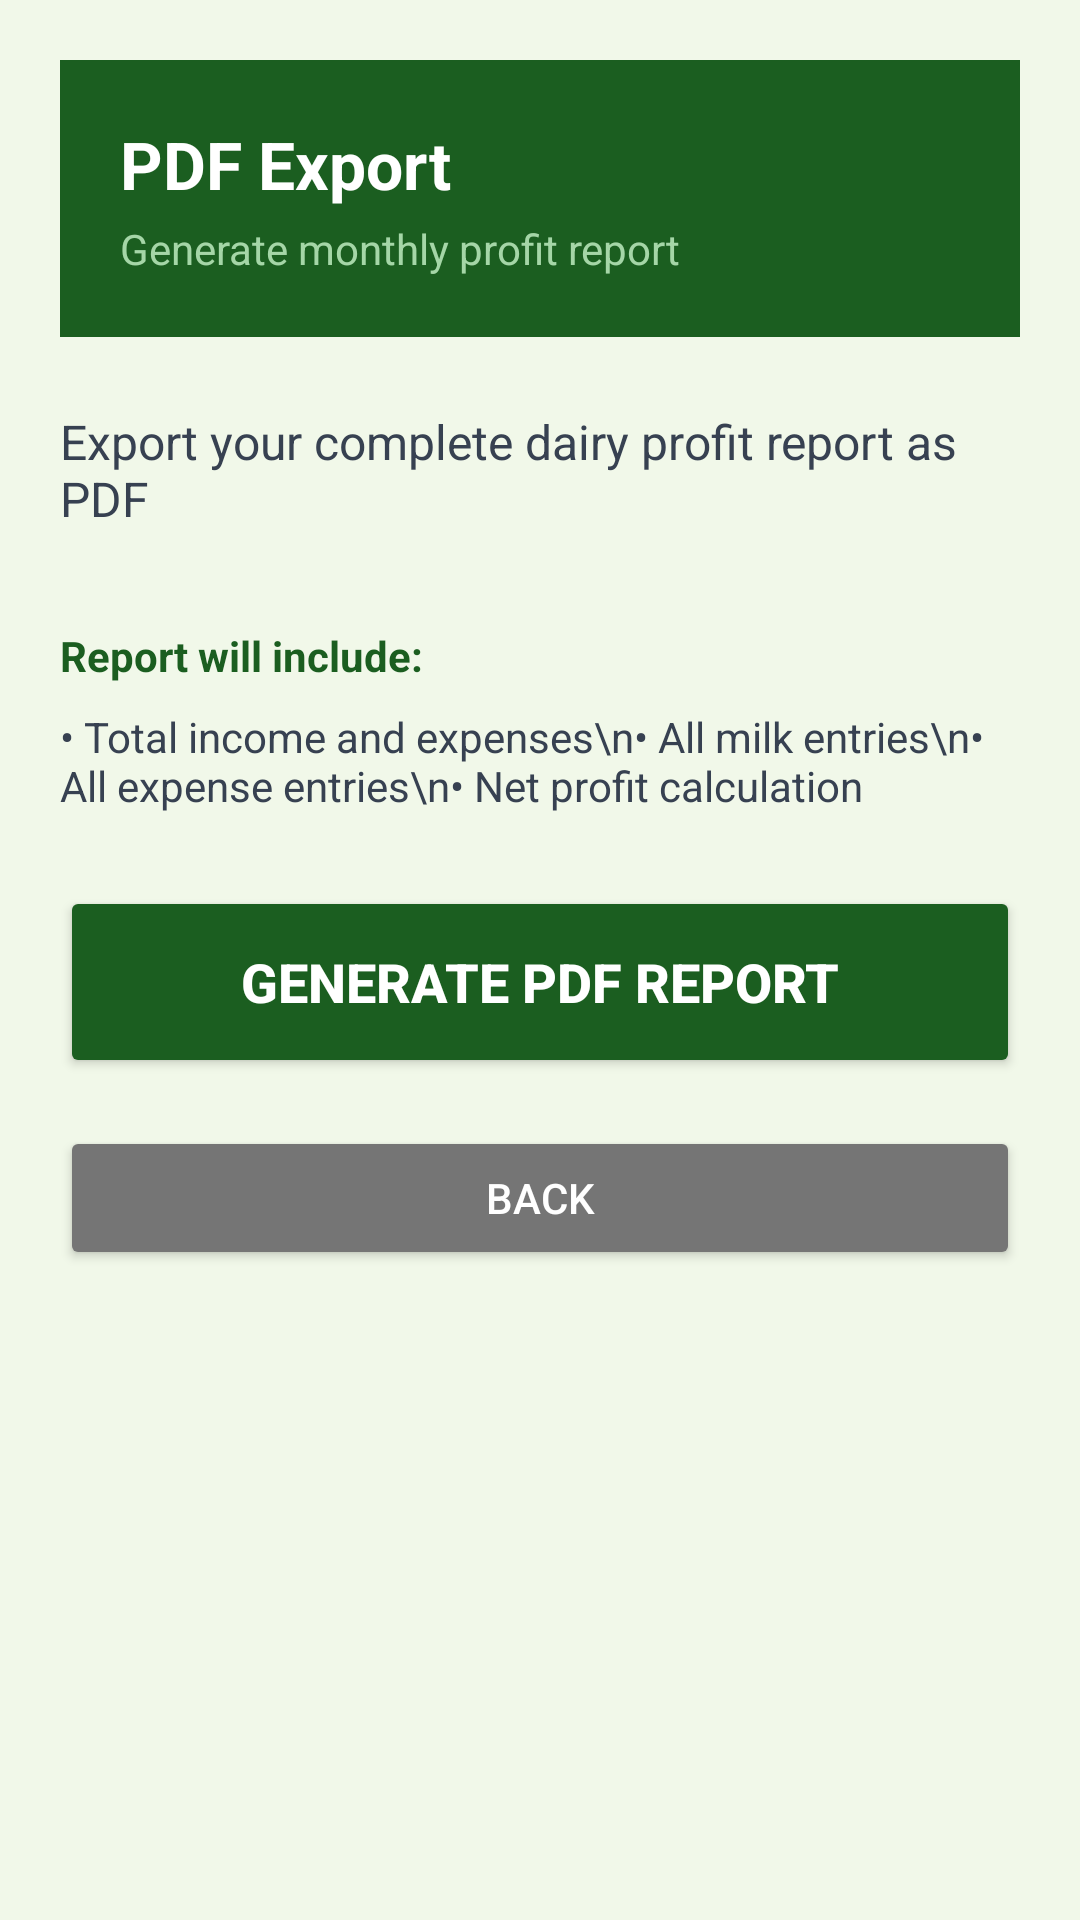

Layout XML and referenced resources for this Android screen:
<!-- AndroidManifest.xml: application theme Theme.KsheeraSagara -->
<!-- res/layout/activity_pdf_export.xml -->
<?xml version="1.0" encoding="utf-8"?>
<LinearLayout xmlns:android="http://schemas.android.com/apk/res/android"
    android:layout_width="match_parent"
    android:layout_height="match_parent"
    android:orientation="vertical"
    android:background="#F1F8E9"
    android:padding="20dp">

    <LinearLayout
        android:layout_width="match_parent"
        android:layout_height="wrap_content"
        android:background="#1B5E20"
        android:padding="20dp"
        android:orientation="vertical"
        android:layout_marginBottom="24dp">

        <TextView
            android:layout_width="wrap_content"
            android:layout_height="wrap_content"
            android:text="PDF Export"
            android:textColor="#FFFFFF"
            android:textSize="22sp"
            android:textStyle="bold"/>

        <TextView
            android:layout_width="wrap_content"
            android:layout_height="wrap_content"
            android:text="Generate monthly profit report"
            android:textColor="#A5D6A7"
            android:textSize="14sp"
            android:layout_marginTop="4dp"/>

    </LinearLayout>

    <TextView
        android:layout_width="wrap_content"
        android:layout_height="wrap_content"
        android:text="Export your complete dairy profit report as PDF"
        android:textSize="16sp"
        android:textColor="#374151"
        android:layout_marginBottom="16dp"/>

    <TextView
        android:layout_width="wrap_content"
        android:layout_height="wrap_content"
        android:text="Report will include:"
        android:textSize="14sp"
        android:textStyle="bold"
        android:textColor="#1B5E20"
        android:layout_marginTop="16dp"/>

    <TextView
        android:layout_width="wrap_content"
        android:layout_height="wrap_content"
        android:text="• Total income and expenses\n• All milk entries\n• All expense entries\n• Net profit calculation"
        android:textSize="14sp"
        android:textColor="#374151"
        android:layout_marginTop="8dp"
        android:layout_marginBottom="24dp"/>

    <Button
        android:id="@+id/btnExportPdf"
        android:layout_width="match_parent"
        android:layout_height="64dp"
        android:text="Generate PDF Report"
        android:backgroundTint="#1B5E20"
        android:textColor="#FFFFFF"
        android:textSize="18sp"
        android:textStyle="bold"/>

    <Button
        android:id="@+id/btnBackPdf"
        android:layout_width="match_parent"
        android:layout_height="wrap_content"
        android:text="BACK"
        android:backgroundTint="#757575"
        android:textColor="#FFFFFF"
        android:layout_marginTop="16dp"/>

</LinearLayout>
<!-- resources referenced by this layout -->
<resources>
  <style name="Theme.KsheeraSagara" parent="Base.Theme.KsheeraSagara" />
  <style name="Base.Theme.KsheeraSagara" parent="Theme.Material3.DayNight.NoActionBar">
          
          
      </style>
</resources>
